Dataset: G-SET (GitHub, Winckedy/MCANet-Tiny). Classes: transverse crack, longitudinal crack, alligator crack, pothole, normal.

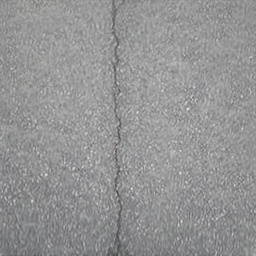
Label: longitudinal crack

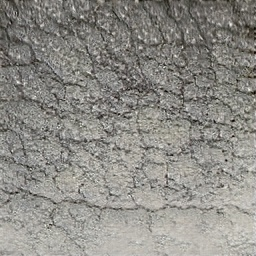
Label: alligator crack

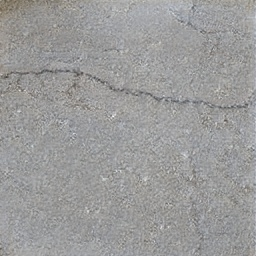
Label: transverse crack

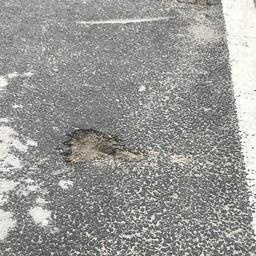
Label: pothole

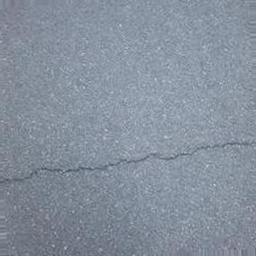
Label: transverse crack

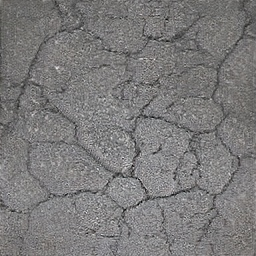
Label: alligator crack
